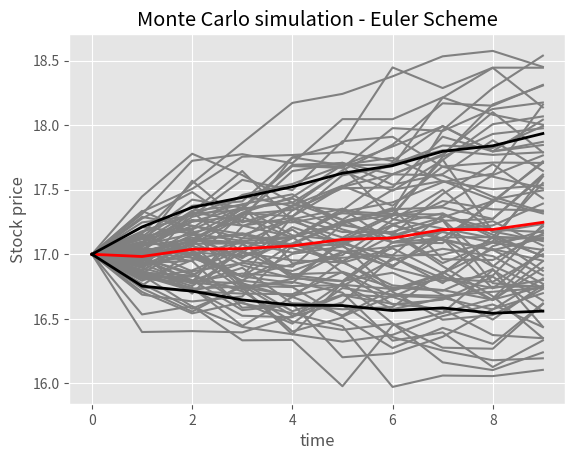
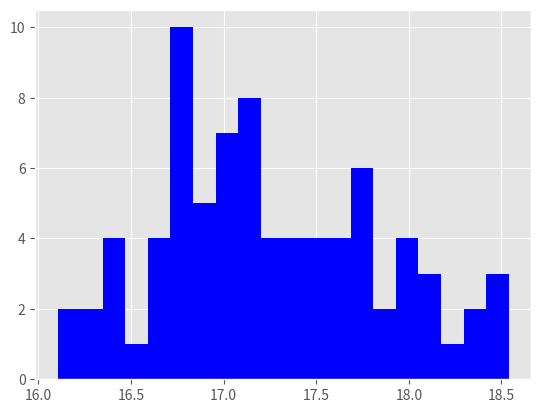

Here is the Python script that generated these plots, in order: (Note: this script raises an exception after producing the figures.)
import numpy as np
import matplotlib.pyplot as plt
from matplotlib import style
import pandas as pd
style.use('ggplot')

M = 80    # Number of simulations
N = 10    # Number of days to simulate
S_t = np.zeros([N, M])
l_bound, u_bound = np.zeros([N, 1]), np.zeros([N, 1])
S_t[0, :], l_bound[0, 0], u_bound[0, 0] = 17, 17, 17
sigma = 0.37
mu = 0.017
dt = 1/10
Z_t = np.random.normal(0, dt, [N, M])

for i in range(N-1):
    for j in range(M):
        S_t[i+1, j] = S_t[i, j] + mu*S_t[i, j]*dt + sigma*S_t[i, j]*np.sqrt(dt)*Z_t[i, j]

drift = np.mean(S_t, axis=1)
for i in range(N - 1):
        l_bound[i+1, 0] = drift[i+1] - 1.96*sigma*np.sqrt(i+1)/np.sqrt(N)
        u_bound[i+1, 0] = drift[i+1] + 1.96*sigma*np.sqrt(i+1)/np.sqrt(N)

plt.figure(num=1)
plt.plot(S_t, '#808080')
plt.plot(drift, '-r', linewidth=2.0)
plt.plot(l_bound, '-k', linewidth=2.0)
plt.plot(u_bound, '-k', linewidth=2.0)
plt.xlabel('time')
plt.ylabel('Stock price')
plt.title('Monte Carlo simulation - Euler Scheme')
plt.show()

# Histogram and VaR
hist = S_t[N-1, :]
# var = hist.quantile(0.05)
plt.figure(num=2)
plt.hist(x=hist, normed=True, bins=20, histtype='stepfilled', alpha=0.2, color='blue')
# plt.axvline(x=var, linewidth=2, color='r')
plt.show()

